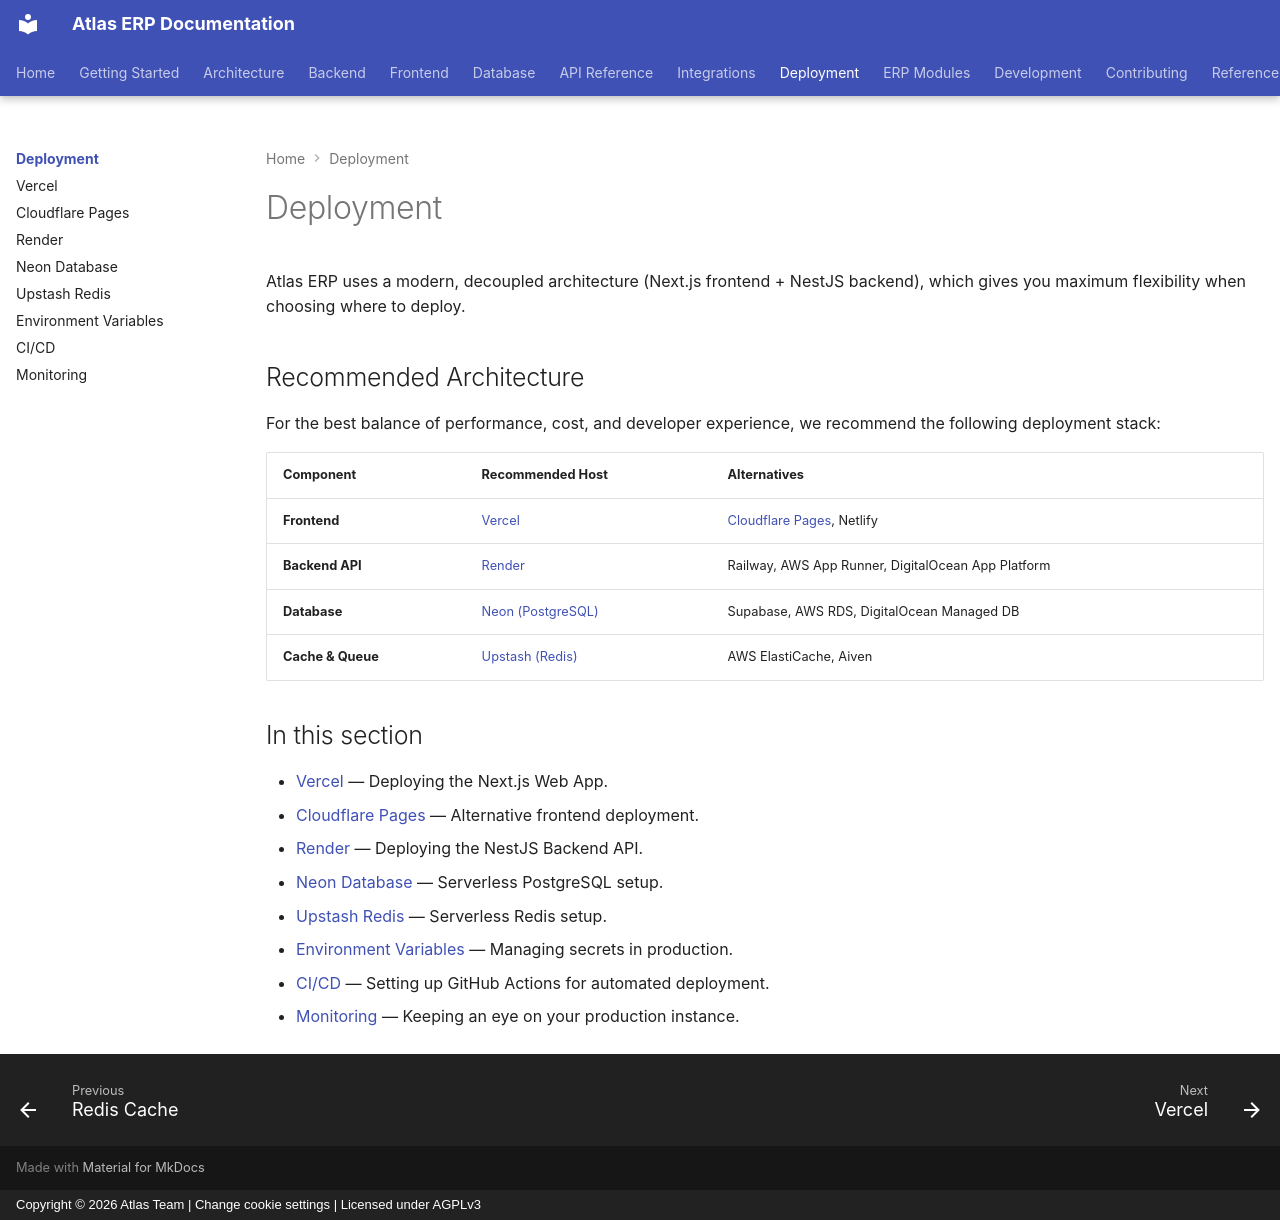

repository: VaibhavDaveDev/Atlas · page: deployment/index.html · generator: mkdocs · copyright: Copyright © 2026 Atlas Team | Change cookie settings | Licensed under AGPLv3

---
title: Deployment Guide
description: Deploy Atlas ERP to production using Vercel, Render, Neon Database, and Upstash Redis. Complete guide for frontend, backend, database, and cache deployment
tags:
  - deployment
  - production
  - vercel
  - render
  - neon
  - upstash
  - hosting
  - ci-cd
---

# Deployment

Atlas ERP uses a modern, decoupled architecture (Next.js frontend + NestJS backend), which gives you maximum flexibility when choosing where to deploy.

## Recommended Architecture

For the best balance of performance, cost, and developer experience, we recommend the following deployment stack:

| Component | Recommended Host | Alternatives |
|-----------|-----------------|--------------|
| **Frontend** | [Vercel](vercel.md) | [Cloudflare Pages](cloudflare-pages.md), Netlify |
| **Backend API** | [Render](render.md) | Railway, AWS App Runner, DigitalOcean App Platform |
| **Database** | [Neon (PostgreSQL)](neon-database.md) | Supabase, AWS RDS, DigitalOcean Managed DB |
| **Cache & Queue**| [Upstash (Redis)](upstash-redis.md) | AWS ElastiCache, Aiven |

## In this section

- [Vercel](vercel.md) — Deploying the Next.js Web App.
- [Cloudflare Pages](cloudflare-pages.md) — Alternative frontend deployment.
- [Render](render.md) — Deploying the NestJS Backend API.
- [Neon Database](neon-database.md) — Serverless PostgreSQL setup.
- [Upstash Redis](upstash-redis.md) — Serverless Redis setup.
- [Environment Variables](environment-variables.md) — Managing secrets in production.
- [CI/CD](ci-cd.md) — Setting up GitHub Actions for automated deployment.
- [Monitoring](monitoring.md) — Keeping an eye on your production instance.
